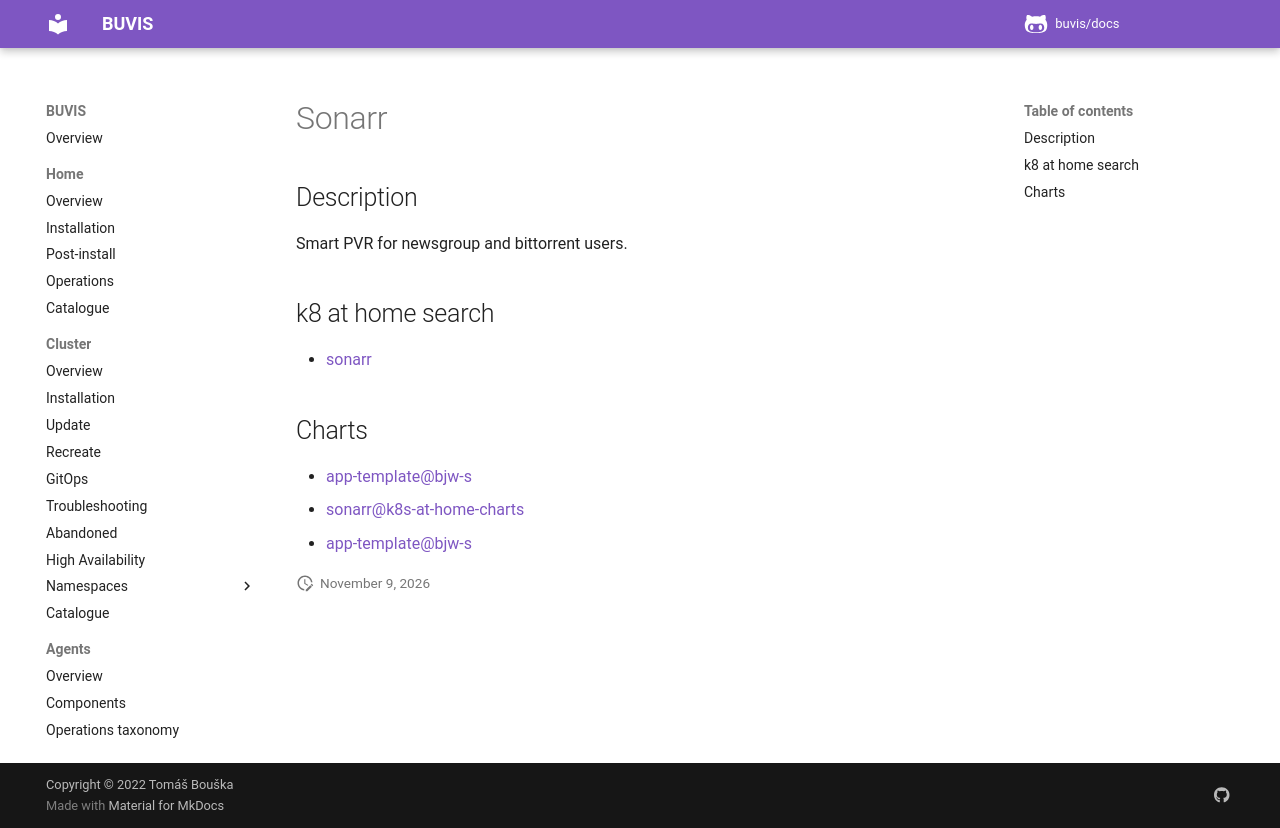

repository: buvis/docs · page: cluster/catalogue/sonarr/index.html · generator: mkdocs

# Sonarr

## Description

Smart PVR for newsgroup and bittorrent users.

## k8 at home search

- [sonarr](https://nanne.dev/k8s-at-home-search/#/sonarr)

## Charts

- [app-template@bjw-s](https://bjw-s.github.io/helm-charts/)
- [sonarr@k8s-at-home-charts](https://k8s-at-home.com/charts/)
- [app-template@bjw-s](http://bjw-s.github.io/helm-charts/)
